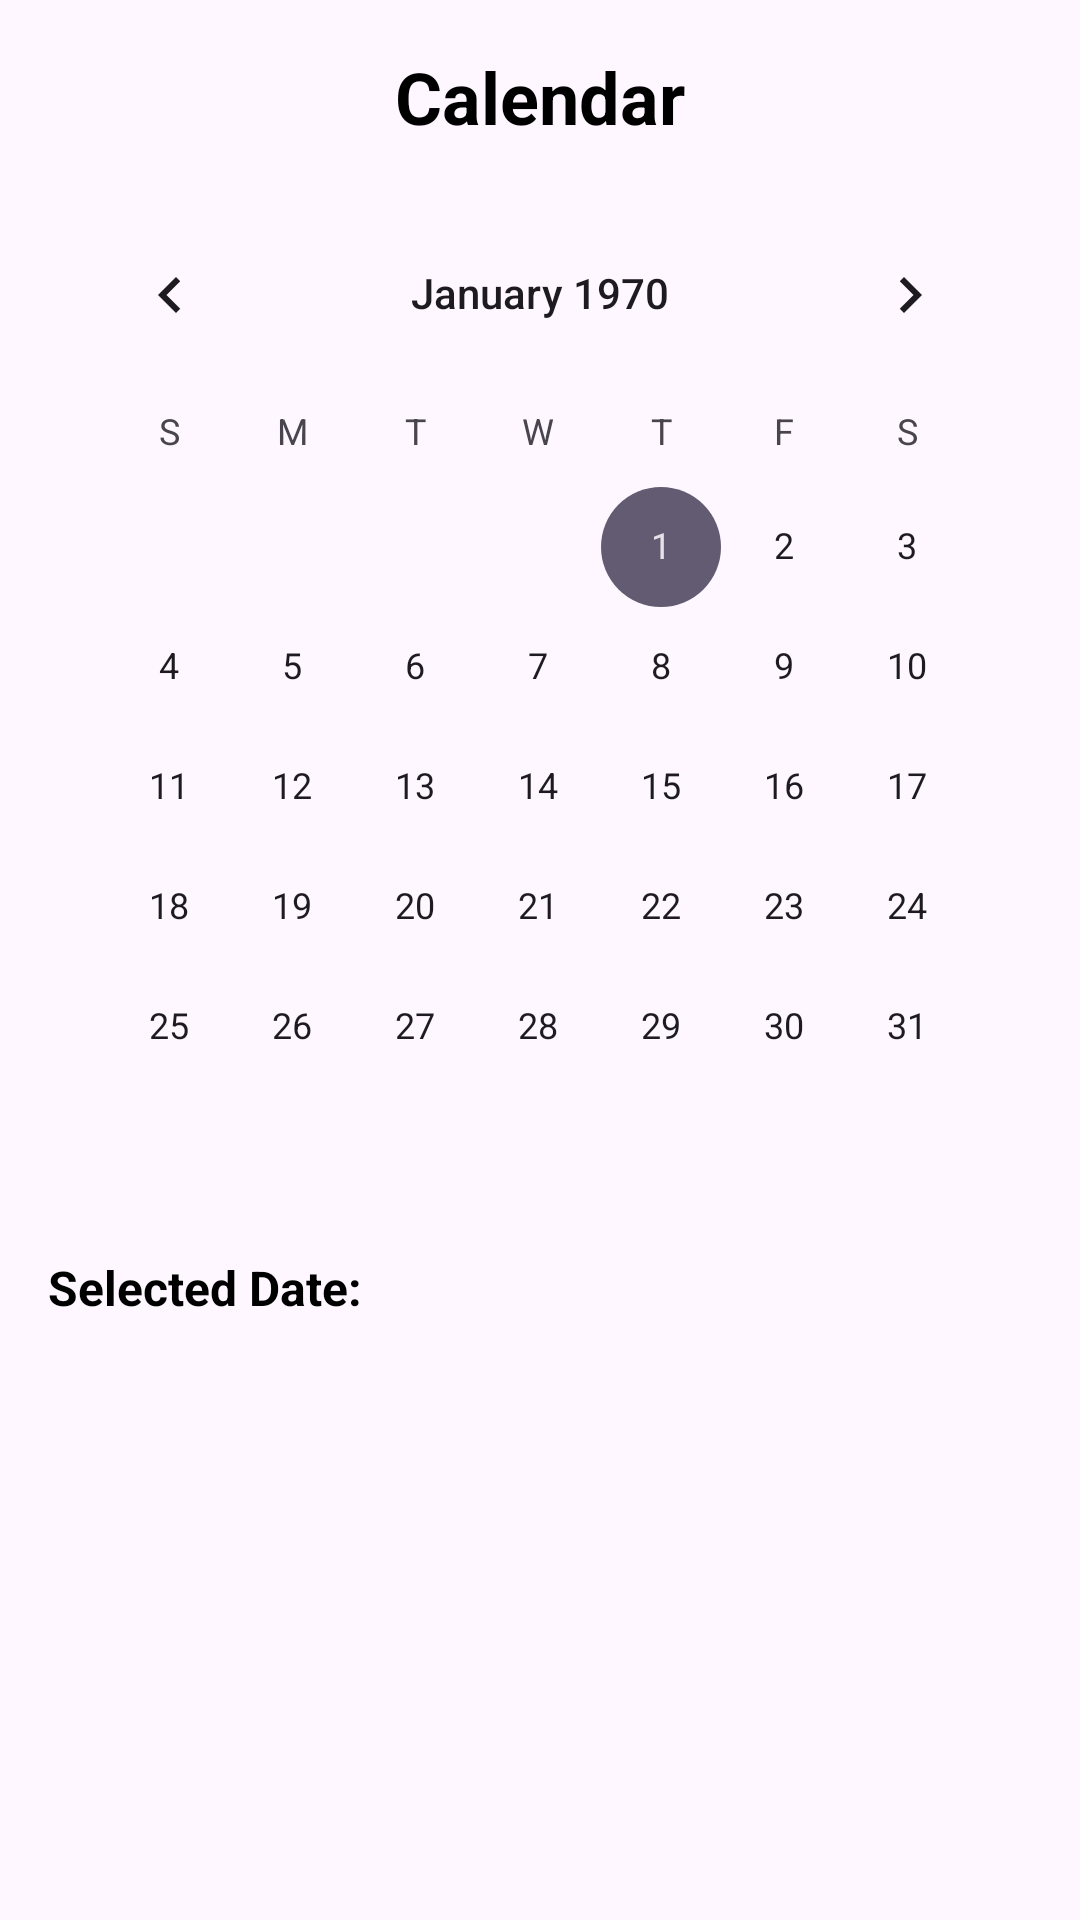

This screen was rendered from an Android layout file. Write that file and the resources it references.
<!-- AndroidManifest.xml: application theme Theme.Ma_mobile -->
<!-- res/layout/fragment_calendar.xml -->
<?xml version="1.0" encoding="utf-8"?>
<LinearLayout xmlns:android="http://schemas.android.com/apk/res/android"
    android:layout_width="match_parent"
    android:layout_height="match_parent"
    android:orientation="vertical"
    android:padding="16dp">

    
    <TextView
        android:id="@+id/tv_calendar_title"
        android:layout_width="match_parent"
        android:layout_height="wrap_content"
        android:text="Calendar"
        android:textSize="24sp"
        android:textStyle="bold"
        android:textColor="@android:color/black"
        android:paddingBottom="16dp"
        android:gravity="center" />

    
    <CalendarView
        android:id="@+id/calendarView"
        android:layout_width="match_parent"
        android:layout_height="wrap_content"
        android:layout_marginBottom="16dp" />

    
    <TextView
        android:id="@+id/tv_selected_date"
        android:layout_width="match_parent"
        android:layout_height="wrap_content"
        android:text="Selected Date:"
        android:textSize="16sp"
        android:textStyle="bold"
        android:textColor="@android:color/black"
        android:paddingBottom="8dp" />

    
    <ScrollView
        android:layout_width="match_parent"
        android:layout_height="0dp"
        android:layout_weight="1">

        <LinearLayout
            android:id="@+id/ll_calendar_tasks_list"
            android:layout_width="match_parent"
            android:layout_height="wrap_content"
            android:orientation="vertical" />

    </ScrollView>

    
    <TextView
        android:id="@+id/tv_no_tasks_for_date"
        android:layout_width="match_parent"
        android:layout_height="0dp"
        android:layout_weight="1"
        android:text="No tasks scheduled for this date"
        android:textSize="14sp"
        android:textColor="@android:color/darker_gray"
        android:gravity="center"
        android:visibility="gone" />

</LinearLayout>
<!-- resources referenced by this layout -->
<resources>
  <style name="Theme.Ma_mobile" parent="Base.Theme.Ma_mobile" />
  <style name="Base.Theme.Ma_mobile" parent="Theme.Material3.DayNight.NoActionBar">
          
          
      </style>
</resources>
